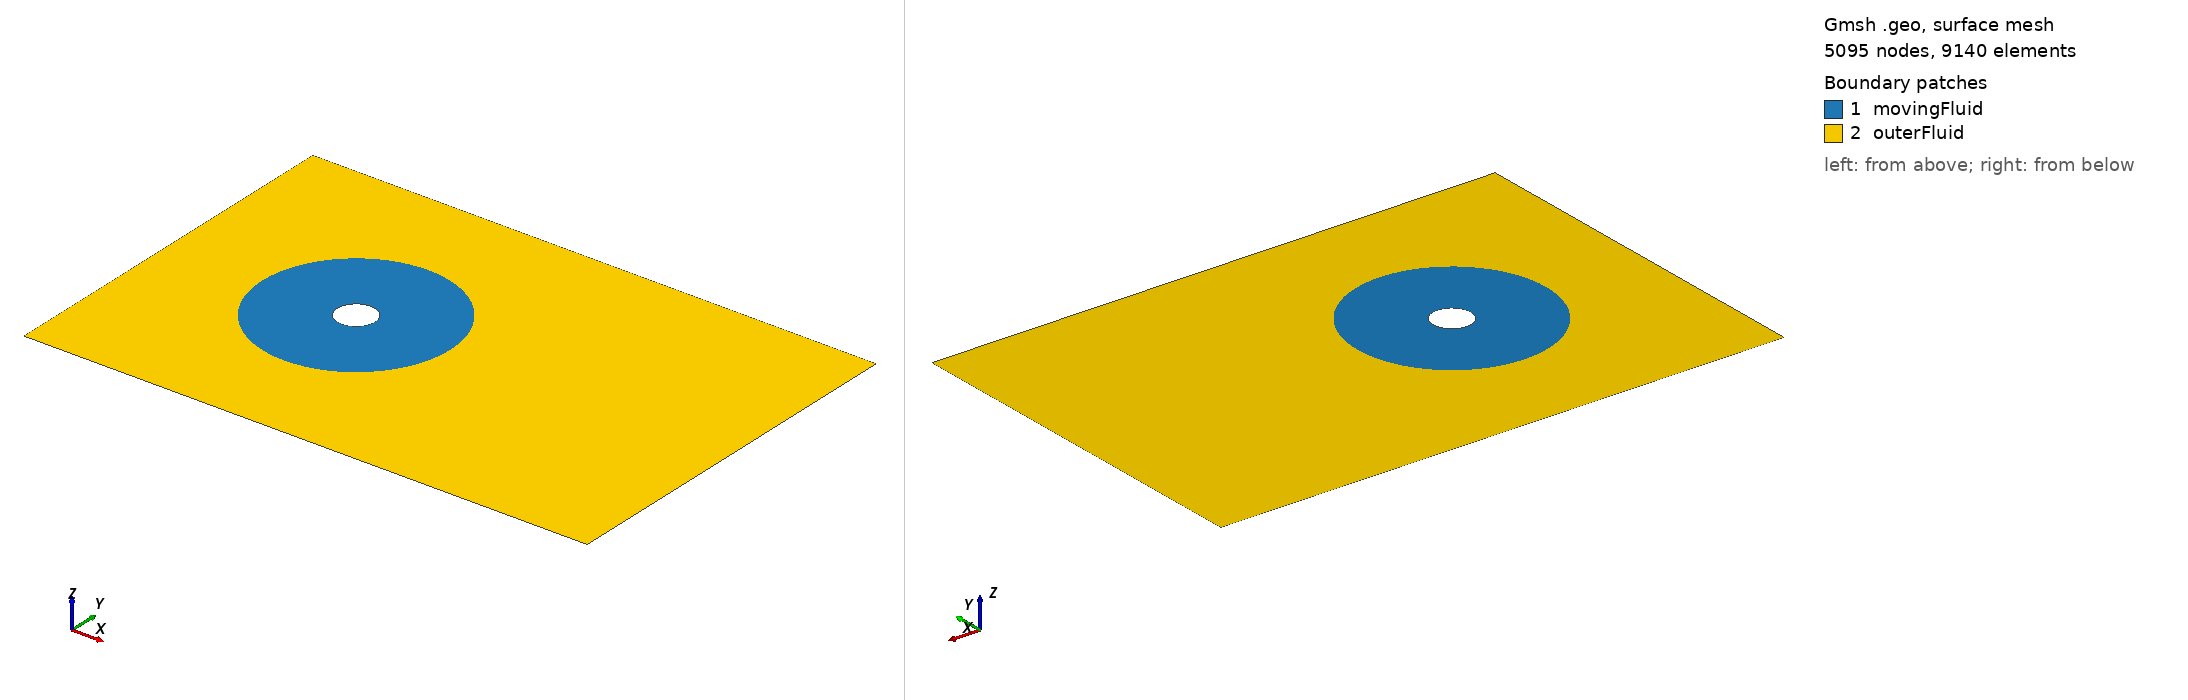

Gmsh geometry script, surface-meshed: 5095 nodes, 9140 surface elements. Boundary patches (legend numbers): 1 movingFluid, 2 outerFluid. Left view from above one corner, right view from below the opposite corner. Legend entries are the model's physical surfaces. The drawing asked Gmsh for element sizes between 1% and 20% of the model's largest extent; the script's own settings can give other sizes.

=== fixed_cylinder_ogrid_2d.geo (drawn) ===
// Stage 2: 2-D structured O-grid near field with a separate outer fluid zone.
// The inner annulus is intended to move rigidly with the cylinder; the outer
// rectangle is the stationary/deforming far field in Fluent.
SetFactory("Built-in");

DefineConstant[
  lcFar = {0.30, Name "Parameters/lcFar"},
  lcOuter = {0.18, Name "Parameters/lcOuter"},
  rCylinder = {0.50, Name "Parameters/rCylinder"},
  rInterface = {2.50, Name "Parameters/rInterface"},
  nRadial = {12, Name "Parameters/nRadial"},
  nTheta = {9, Name "Parameters/nTheta"}
];

// Far-field rectangle: x in [-5,10], y in [-5,5].
Point(1) = {-5,-5,0,lcFar};
Point(2) = {10,-5,0,lcFar};
Point(3) = {10,5,0,lcFar};
Point(4) = {-5,5,0,lcFar};
Line(1) = {1,2};
Line(2) = {2,3};
Line(3) = {3,4};
Line(4) = {4,1};

// Eight equally spaced points on the cylinder and interface circles.
Point(100) = {0,0,0,lcOuter};
For i In {0:7}
  theta = i*Pi/4;
  Point(10+i) = {rCylinder*Cos(theta), rCylinder*Sin(theta), 0, lcOuter};
  Point(20+i) = {rInterface*Cos(theta), rInterface*Sin(theta), 0, lcOuter};
EndFor

// Inner and outer circular arcs. Adjacent annular blocks share each radial
// curve; defining a second reversed copy would create duplicate mesh nodes.
// Each block has 9 points per arc and 12 points radially.
For i In {0:7}
  j = (i+1) % 8;
  Circle(100+i) = {10+i,100,10+j};
  Circle(200+i) = {20+i,100,20+j};
  Line(300+i) = {10+i,20+i};
  Transfinite Curve {100+i,200+i} = nTheta;
  Transfinite Curve {300+i} = nRadial;
EndFor

// All radial curves must exist before a sector references the next one.
For i In {0:7}
  j = (i+1) % 8;
  // inner i -> outer i -> outer j -> inner j -> inner i.  The third edge
  // is the next shared radial curve in reverse orientation.
  Line Loop(500+i) = {300+i,200+i,-(300+j),-(100+i)};
  Plane Surface(600+i) = {500+i};
  Transfinite Surface {600+i};
  Recombine Surface {600+i};
EndFor

// Outer fluid region with the circular interface as a hole.
Line Loop(1) = {1,2,3,4};
Line Loop(2) = {-207,-206,-205,-204,-203,-202,-201,-200};
Plane Surface(700) = {1,2};
Field[1] = Distance;
Field[1].CurvesList = {1,2,3,4,200,201,202,203,204,205,206,207};
Field[2] = Threshold;
Field[2].InField = 1;
Field[2].LcMin = lcOuter;
Field[2].LcMax = lcFar;
Field[2].DistMin = 0.5;
Field[2].DistMax = 3.0;
Background Field = 2;
Mesh.Algorithm = 6;
Mesh.MeshSizeFromCurvature = 1;
Mesh.MeshSizeExtendFromBoundary = 1;
Mesh.Optimize = 1;

Physical Curve("inlet") = {4};
Physical Curve("outlet") = {2};
Physical Curve("upper") = {3};
Physical Curve("lower") = {1};
Physical Curve("cylinder") = {100,101,102,103,104,105,106,107};
Physical Curve("motionInterface") = {200,201,202,203,204,205,206,207};
Physical Surface("movingFluid") = {600,601,602,603,604,605,606,607};
Physical Surface("outerFluid") = {700};
